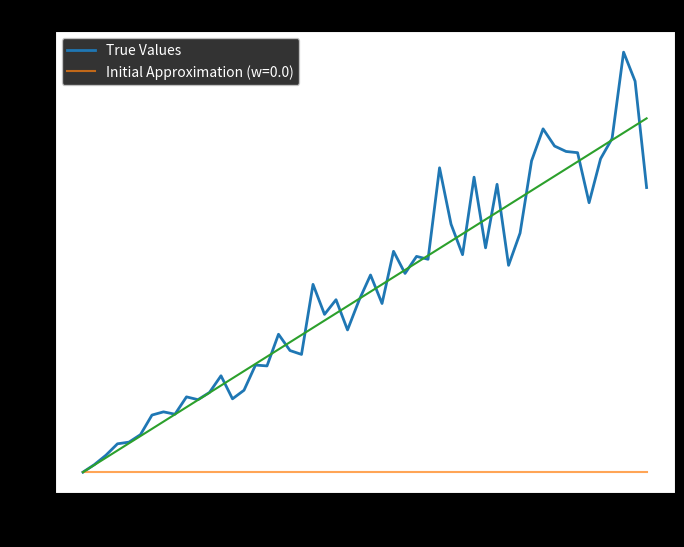
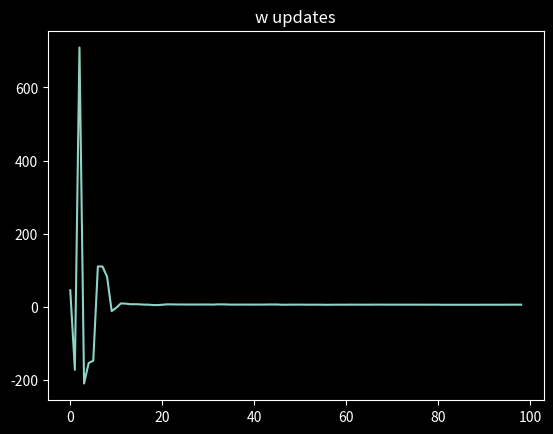

Write Python code to recreate these figures, in order.
import matplotlib.pyplot as plt
import numpy as np
import random

# Generate random data for illustration
np.random.seed(42)
N_points=50
s_values = np.linspace(0, 4, N_points)  # Adjusted range of state value
m=7
true_values = s_values*(m+ np.random.normal(0, 1, size=N_points))  # Exponential true values starting from the origin

# Linear approximation function
def linear_approximation(s, w):
    return w * s

# Stochastic Gradient Descent update function
def sgd_update(w, learning_rate, error, s):
    return w + learning_rate * error * s  # Use element-wise multiplication for the error term

# Set up plot
plt.figure(figsize=(8, 6))
plt.plot(s_values, true_values, label='True Values', linestyle='solid', linewidth=2)
plt.xlabel('State (s)')
plt.ylabel('Value')
plt.title('Stochastic Gradient Descent Update in Linear Approximation')

# Initial weight
w_initial = 0.0

# Plot initial approximation
approx_values_initial = linear_approximation(s_values, w_initial)
plt.plot(s_values, approx_values_initial, label=f'Initial Approximation (w={w_initial})', linestyle='solid', alpha=0.7)

# Perform multiple SGD updates (It takes one true value per update)

num_updates = 100
w_history=[]
for _ in range(1,num_updates):
    learning_rate = 1/(_)  # Adjusted learning rate
    s=random.randint(0, N_points-1) # This is not necessary, its more of a proof of concept
    error = true_values[s] - linear_approximation(s_values[s], w_initial)
    w_initial = sgd_update(w_initial, learning_rate, error, s_values[s])
    w_history.append(w_initial)

# Plot final approximation
approx_values_final=[]
for i in range(0,N_points):
    approx_values_final.append( linear_approximation(s_values[i], w_initial))

print(f"w estimation relative error: {abs((w_initial-m)/m)*100}%")
plt.style.use('dark_background')
plt.figure(1)
plt.plot(s_values, approx_values_final)
#plt.plot(s_values, approx_values_final, label=f'Final Approximation (w={w_initial[0]:.2f})', linestyle='solid', alpha=0.7)

plt.legend()
plt.figure(2)
plt.title("w updates")
plt.plot(w_history)

plt.show()